Run: headless pygame with SDL's dummy video driver; simulated clock (each Clock.tick advances the game by its frame time, no real sleeping); random seed 0; keys injected as events and as key.get_pressed() state; no mouse input.
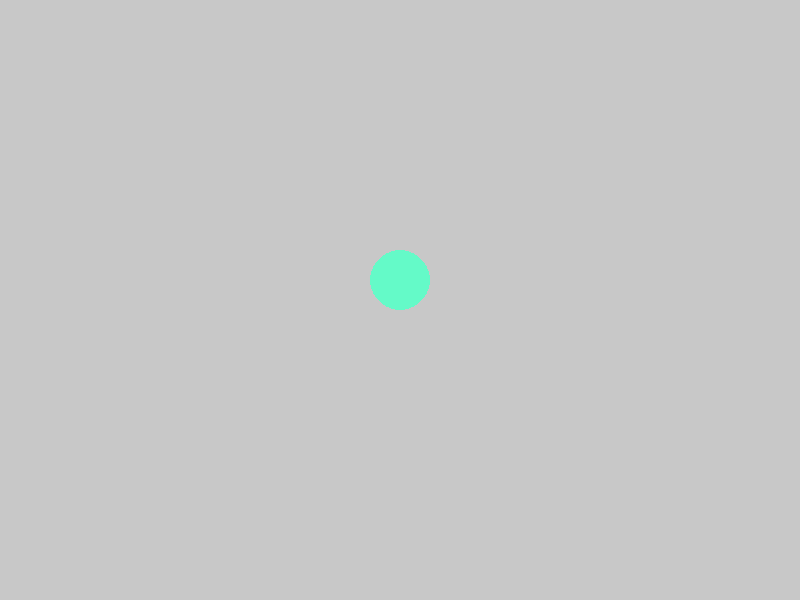
Frame 1 of 4 · flips 1–60 · no input
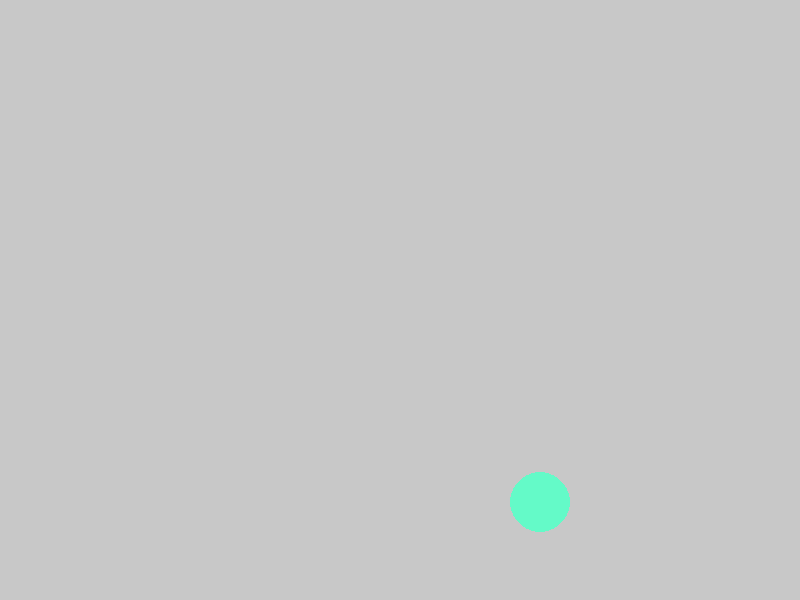
Frame 2 of 4 · flips 61–180 · tapped SPACE, RETURN · held RIGHT (→), D
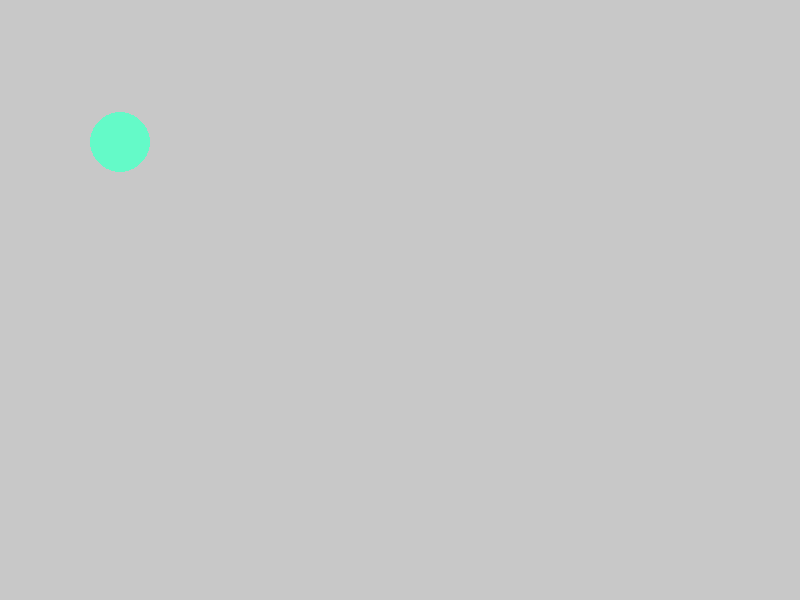
Frame 3 of 4 · flips 181–300 · held DOWN (↓), S
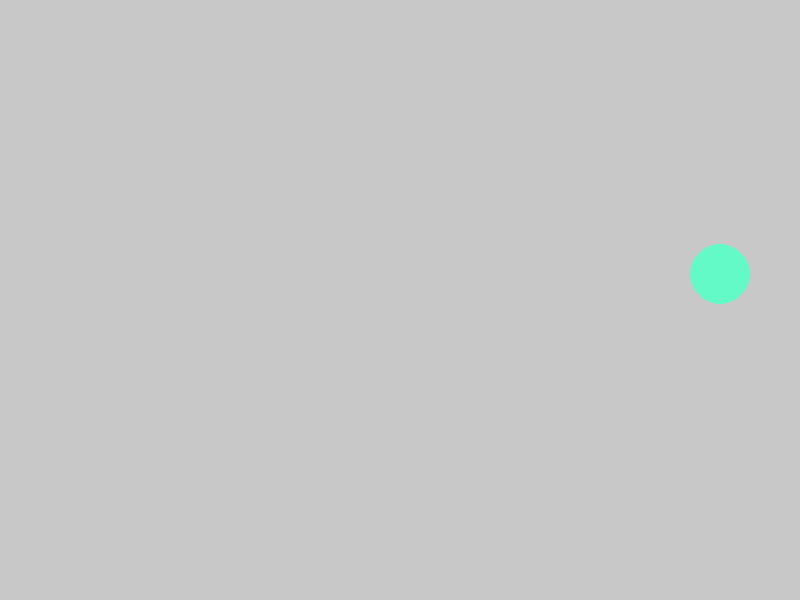
Frame 4 of 4 · flips 301–420 · held LEFT (←), A, UP (↑), W

The pygame program that drew these frames:

import pygame
import sys

pygame.init()

# Window settings
width, height = 800, 600
screen = pygame.display.set_mode((width, height))
pygame.display.set_caption("Moving Ball")

clock = pygame.time.Clock()

# Ball settings
x, y = 100, 100
radius = 30
velocity_x = 5
velocity_y = 3
color = (100,250,200)

running = True
while running:
    clock.tick(60)  # 60 FPS

    for event in pygame.event.get():
        if event.type == pygame.QUIT:
            running = False

    # Update position
    x += velocity_x
    y += velocity_y

    # Bounce off walls
    if x - radius <= 0 or x + radius >= width:
        velocity_x *= -1
    if y - radius <= 0 or y + radius >= height:
        velocity_y *= -1

    # Clear screen and redraw
    screen.fill((200, 200, 200))
    pygame.draw.circle(screen, color, (x, y), radius)

    pygame.display.update()

pygame.quit()
sys.exit()
